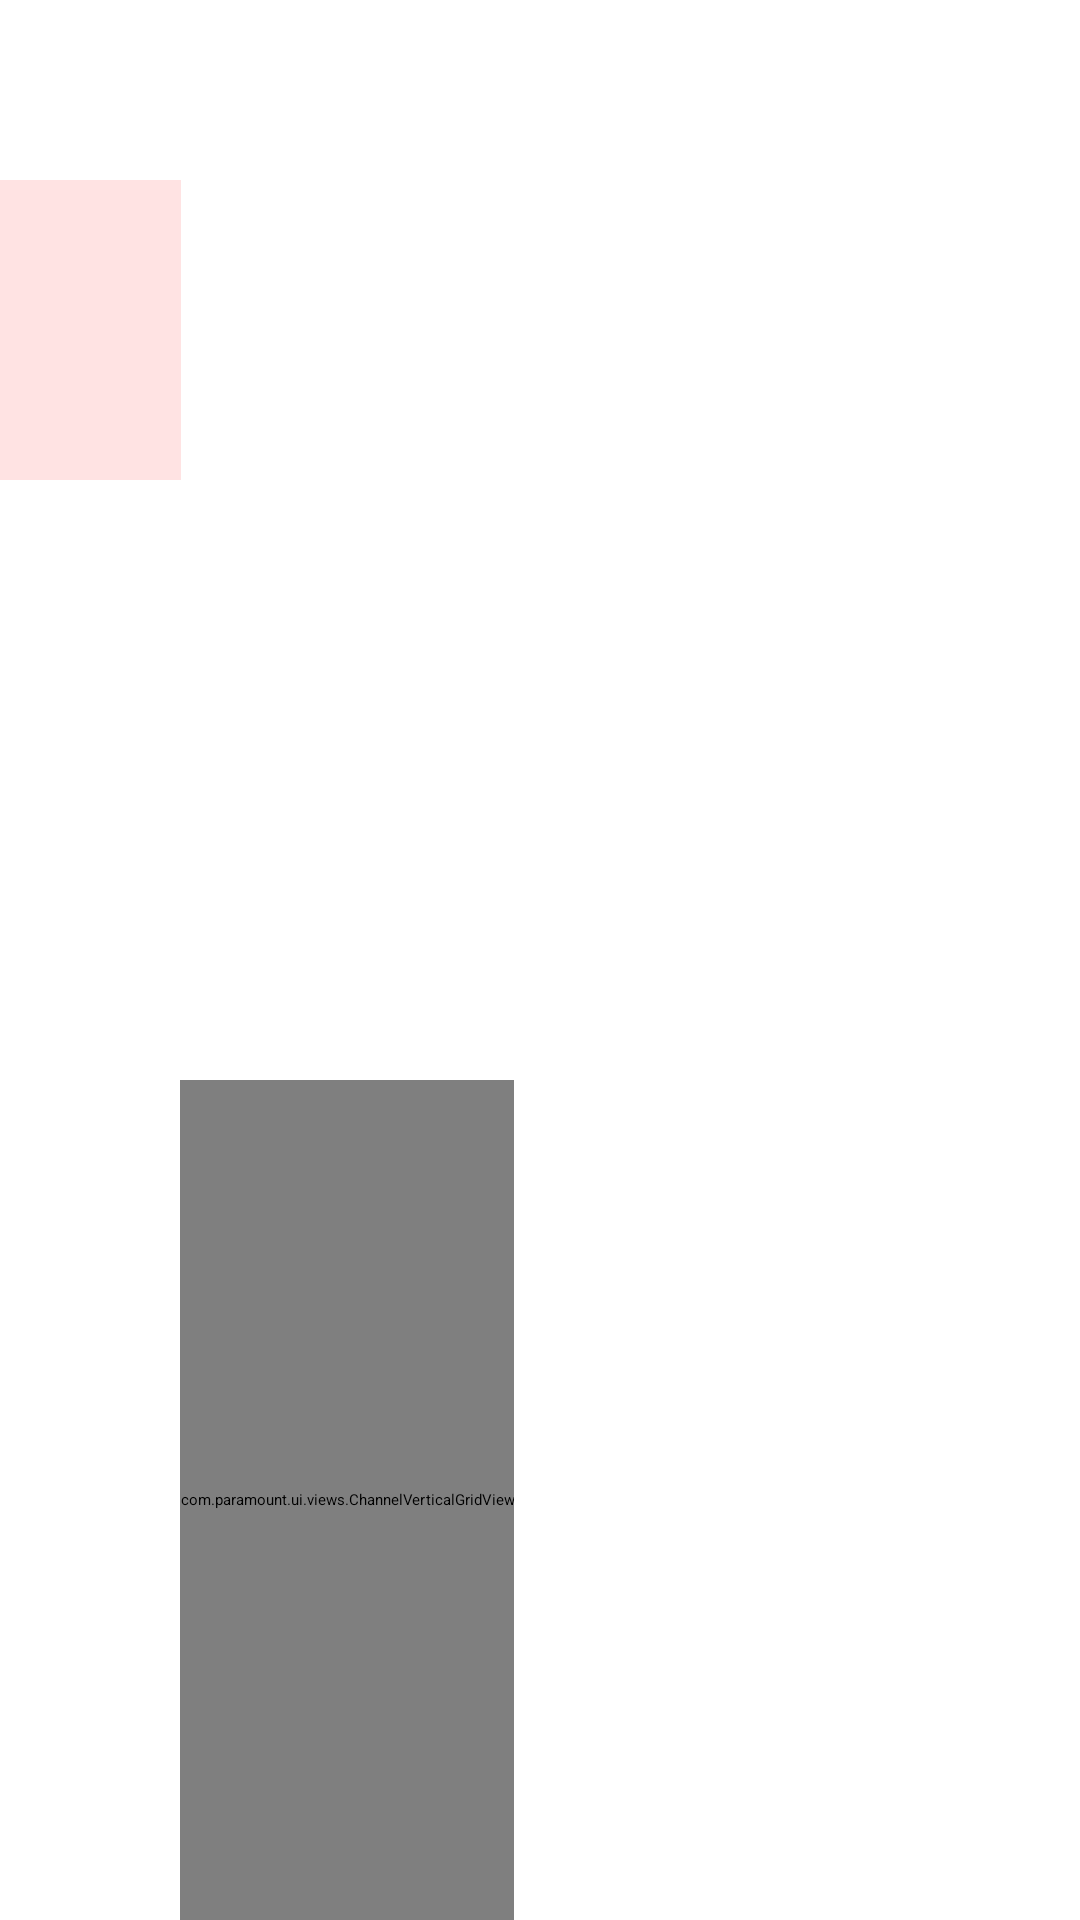

Reconstruct the res/layout file that produces this screen, plus the resources it refers to.
<!-- AndroidManifest.xml: application theme Theme.Exploration -->
<!-- res/layout/fragment_main.xml -->
<?xml version="1.0" encoding="utf-8"?>
<androidx.constraintlayout.widget.ConstraintLayout xmlns:android="http://schemas.android.com/apk/res/android"
    xmlns:app="http://schemas.android.com/apk/res-auto"
    xmlns:tools="http://schemas.android.com/tools"
    android:layout_width="match_parent"
    android:layout_height="match_parent"
    tools:context=".ui.ScheduleFragment"
    android:descendantFocusability="beforeDescendants"
    tools:deviceIds="tv">

    <androidx.constraintlayout.widget.ConstraintLayout
        android:id="@+id/box"
        android:layout_width="@dimen/box_width"
        android:layout_height="@dimen/box_height"
        android:layout_marginStart="@dimen/box_margin_start"
        android:layout_marginTop="@dimen/box_margin_top"
        android:background="#1AFFFFFF"
        app:layout_constraintStart_toStartOf="parent"
        app:layout_constraintTop_toTopOf="parent">

        <TextView
            android:id="@+id/box_channel"
            android:layout_width="wrap_content"
            android:layout_height="wrap_content"
            app:layout_constraintStart_toStartOf="parent"
            app:layout_constraintTop_toTopOf="parent" />

        <TextView
            android:id="@+id/box_listing"
            android:layout_width="wrap_content"
            android:layout_height="wrap_content"
            android:layout_marginStart="16dp"
            android:layout_marginTop="16dp"
            app:layout_constraintStart_toStartOf="parent"
            app:layout_constraintTop_toBottomOf="@id/box_channel" />
    </androidx.constraintlayout.widget.ConstraintLayout>

    <include
        android:id="@+id/include_channel_item"
        layout="@layout/channel_item"
        android:layout_width="0dp"
        android:layout_height="@dimen/channel_item_height"
        app:layout_constraintBottom_toTopOf="@+id/box"
        app:layout_constraintEnd_toEndOf="parent"
        app:layout_constraintStart_toStartOf="@+id/box" />

    <com.paramount.ui.views.ChannelVerticalGridView
        android:id="@+id/channels_grid"
        android:layout_width="wrap_content"
        android:layout_height="0dp"
        app:layout_constraintBottom_toBottomOf="parent"
        app:layout_constraintStart_toStartOf="@+id/box"
        app:layout_constraintTop_toBottomOf="@+id/box" />

    <com.paramount.ui.views.ListingHorizontalGridView
        android:id="@+id/listings_grid"
        android:layout_width="0dp"
        android:layout_height="@dimen/listing_item_height"
        app:layout_constraintStart_toEndOf="@+id/box"
        app:layout_constraintTop_toTopOf="@+id/box" />

    <include
        android:id="@+id/include_listing_item"
        layout="@layout/listing_item"
        android:layout_width="@dimen/listing_item_width"
        android:layout_height="@dimen/listing_item_height"
        app:layout_constraintEnd_toStartOf="@+id/box"
        app:layout_constraintTop_toBottomOf="@+id/include_channel_item" />
</androidx.constraintlayout.widget.ConstraintLayout>
<!-- res/layout/channel_item.xml (included above) -->
<?xml version="1.0" encoding="utf-8"?>
<androidx.constraintlayout.widget.ConstraintLayout xmlns:android="http://schemas.android.com/apk/res/android"
    xmlns:app="http://schemas.android.com/apk/res-auto"
    android:layout_width="match_parent"
    android:layout_height="@dimen/channel_item_height"
    android:focusable="true"
    android:focusableInTouchMode="true">

    <TextView
        android:id="@+id/channel_item_title"
        android:layout_width="wrap_content"
        android:layout_height="wrap_content"
        app:layout_constraintStart_toStartOf="parent"
        app:layout_constraintTop_toTopOf="parent" />
</androidx.constraintlayout.widget.ConstraintLayout>
<!-- res/layout/listing_item.xml (included above) -->
<?xml version="1.0" encoding="utf-8"?>
<androidx.constraintlayout.widget.ConstraintLayout xmlns:android="http://schemas.android.com/apk/res/android"
    xmlns:app="http://schemas.android.com/apk/res-auto"
    android:layout_width="@dimen/listing_item_width"
    android:layout_height="match_parent"
    android:background="#1Cff0000"
    android:focusable="true"
    android:focusableInTouchMode="true">

    <TextView
        android:id="@+id/listing_item_title"
        android:layout_width="wrap_content"
        android:layout_height="wrap_content"
        app:layout_constraintStart_toStartOf="parent"
        app:layout_constraintTop_toTopOf="parent" />
</androidx.constraintlayout.widget.ConstraintLayout>
<!-- resources referenced by this layout -->
<resources>
  <dimen name="box_height">300dp</dimen>
  <dimen name="box_margin_start">60dp</dimen>
  <dimen name="box_margin_top">60dp</dimen>
  <dimen name="box_width">300dp</dimen>
  <dimen name="channel_item_height">50dp</dimen>
  <dimen name="listing_item_height">100dp</dimen>
  <dimen name="listing_item_width">150dp</dimen>
  <style name="Theme.Exploration" parent="@style/Theme.Leanback" />
</resources>
